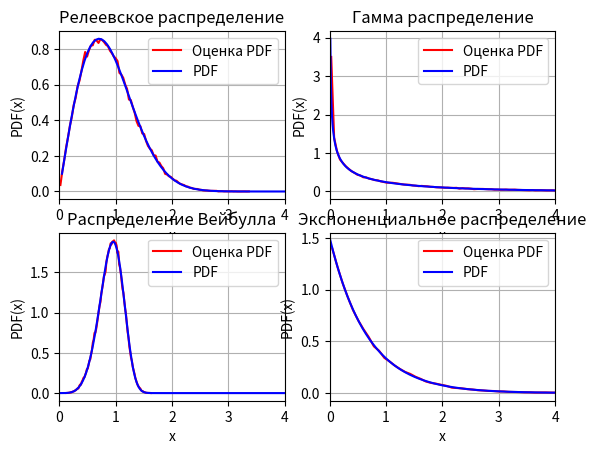

Reproduce this figure in Python.
import random
import math
import matplotlib.pyplot as plt
import pandas
import pandas as pd


def rel_pdf(rel_sigma: float, n: int, delta_x: float) -> pandas.DataFrame:
    """
    Вычисляет Релеевскую кривую плотности распределения вероятности по известной формуле
    :param rel_sigma: среднеквадратическое отклонение
    :param n: количество рассчитанных точек
    :param delta_x: шаг расчета по оси Ох
    :return: pandas.DataFrame
    """
    pdf_x = []  # Координаты по оси абсцисс
    pdf_y = []  # Координаты по оси ординат
    for i in range(1, n):
        x = i * delta_x
        pdf_x.append(x)
        pdf_y.append(((2 * x) / rel_sigma) * math.exp((-x ** 2) / rel_sigma))
    return pd.DataFrame({'x': pdf_x, 'y': pdf_y})


def rel_rand(n: int, rel_sigma: float) -> list:
    """
    Генерирует случайные числа с Релеевской плотностью распределения вероятности
    :param n: количество отсчетов
    :param rel_sigma: среднеквадратическое отклонение
    :return: list
    """
    rel_list = []
    for i in range(n):
        rel_list.append((rel_sigma / math.sqrt(2)) * math.sqrt(-2 * math.log(random.uniform(0, 1))))
    return rel_list


def gam_pdf(v: float, b: float, n: int, delta_x: float) -> pandas.DataFrame:
    """
    Вычисляет кривую плотности Гамма распределения вероятности по известной формуле
    :param v: параметр формы
    :param b: масштабный коэффициент
    :param n: количество рассчитанных точех
    :param delta_x: шаг расчета по оси Ох
    :return: pandas.DataFrame
    """
    pdf_x = []  # Координаты по оси абсцисс
    pdf_y = []  # Координаты по оси ординат
    for i in range(1, n):
        x = i * delta_x
        pdf_x.append(x)
        pdf_y.append(((b ** v) / math.gamma(v) * (x ** (v - 1)) * math.exp(-b * x)))
    return pd.DataFrame({'x': pdf_x, 'y': pdf_y})


def gam_rand(n: int, v: float, b: float) -> list:
    """
    Генерирует случайные числа с гамма распределением плотности вероятности
    :param n: количество отсчетов
    :param v: параметр формы
    :param b: масштабный коэффициент
    :return: list
    """
    gam_list = [random.gammavariate(v, 1 / b) for i in range(n)]
    return gam_list


def weib_pdf(a: float, b: float, n: int, delta_x: float) -> pandas.DataFrame:
    """
    Вычисляет кривую плотности распределения вероятности Вейбулла по известной формуле
    :param a: масштабный коэффициент
    :param b: параметр формы
    :param n: количество рассчитанных точех
    :param delta_x: шаг расчета по оси Ох
    :return: pandas.DataFrame
    """
    pdf_x = []  # Координаты по оси абсцисс
    pdf_y = []  # Координаты по оси ординат
    for i in range(1, n):
        x = i * delta_x
        pdf_x.append(x)
        pdf_y.append((b / a) * ((x / a) ** (b - 1)) * math.exp(-(x / a) ** b))
    return pd.DataFrame({'x': pdf_x, 'y': pdf_y})


def weib_rand(n: int, a: float, b: float) -> list:
    """
    Генерирует случайные числа с распределением плотности вероятности Вейбулла
    :param n: количество отсчетов
    :param a: масштабный коэффициент
    :param b: параметр формы
    :return: list
    """
    wei_list = [random.weibullvariate(a, b) for i in range(n)]
    return wei_list


def exp_pdf(l: float, n: int, delta_x: float) -> pandas.DataFrame:
    """
    Вычисляет кривую экспоненциальной плотности распределения вероятности по известной формуле
    :param l: обратный коэффициент масштаба
    :param n: количество рассчитанных точех
    :param delta_x: шаг расчета по оси Ох
    :return: pandas.DataFrame
    """
    pdf_x = []  # Координаты по оси абсцисс
    pdf_y = []  # Координаты по оси ординат
    for i in range(1, n):
        x = i * delta_x
        pdf_x.append(x)
        pdf_y.append(l * math.exp(-l * x))
    return pd.DataFrame({'x': pdf_x, 'y': pdf_y})


def exp_rand(n: int, l: float) -> list:
    """
    Генерирует случайные числа с экспоненциальным распределением плотности вероятности
    :param n: количество отсчетов
    :param l: обратный коэффициент масштаба
    :return: list
    """
    exp_list = [random.expovariate(l) for i in range(n)]
    return exp_list


def pdf(k: int, rnd_list: list) -> pandas.DataFrame:
    """
    Получает кривую плотности распределения вероятности
    :param k: количечиво интервалов разбиения гистограммы
    :param rnd_list: случайный процесс
    :return: pandas.DataFrame
    """
    pdf_x = []  # Координаты по оси абсцисс
    pdf_y = []  # Координаты по оси ординат
    n = len(rnd_list)  # количество элементов в рассматриваемой выборке
    h = (max(rnd_list) - min(rnd_list)) / k  # ширина одного интервала
    a = min(rnd_list)  # минимальное значение в рассматриваемой выборке
    for i in range(0, k):  # проход по интервалам
        count = 0
        for j in rnd_list:  # подсчет количества вхождений значений из выборки в данный интервал
            if (a + i * h) < j < (a + (i * h) + h):
                count = count + 1
        pdf_x.append(a + i * h + h / 2)  # координата по оси абсцисс полученной кривой плотности распределения
        # вероятности
        pdf_y.append(count / (n * h))  # координата по оси ординат полученной кривой плотности распределения
        # вероятности
    d = {'x': pdf_x, 'y': pdf_y}
    return pd.DataFrame(d)


rrand = rel_rand(100000, 1)  # генерируем случайные числа с распределением Релея
r_pdf = pdf(100, rrand)  # строим плотность распределения вероятности по полученной выборке
rel = rel_pdf(1, 100, 0.05)  # получаем кривую распределения Релея по известной формуле

grand = gam_rand(100000, 0.5, 0.5)  # генерируем случайные числа с гамма распределением
g_pdf = pdf(400, grand)  # строим плотность распределения верояятности по полученной выборке
gam = gam_pdf(0.5, 0.5, 500, 0.01)  # получаем кривую гамма распределения по известной формуле

wrand = weib_rand(100000, 1, 5)  # генерируем случайные числа с распределением Вейбулла
w_pdf = pdf(100, wrand)  # строим плотность распределения вероятности по полученной выборке
weib = weib_pdf(1, 5, 500, 0.01)  # получаем кривую распределения Вейбулла по известной формуле

exprand = exp_rand(100000, 1.5)  # генерируем случайные числа с экспоненциальным распределением
e_pdf = pdf(100, exprand)  # строим плотность распределения вероятности по полученной выборке
exp = exp_pdf(1.5, 500, 0.01)  # получаем кривую экспоненциального распределения по известной формуле

# Построение графиков
fig, ax = plt.subplots(nrows=2, ncols=2)  # Создаем фигуру и четыре системы координат на фигуре

ax[0, 0].plot(r_pdf['x'], r_pdf['y'], 'r-', label='Оценка PDF')  # Своя оценка плотности распределения
ax[0, 0].plot(rel['x'], rel['y'], 'b-', label='PDF')  # Плотность распределения построенная по формуле
ax[0, 0].set(title='Релеевское распределение')  # Заголовок для системы координат
ax[0, 0].set_xlabel('x')  # Ось абсцисс
ax[0, 0].set_ylabel('PDF(x)')  # Ось ординат
ax[0, 0].set_xlim(xmin=0, xmax=4)  # Минимальное и максимальное значение по оси Х
ax[0, 0].legend()  # Отображаем легенду для данной системы координат
ax[0, 0].grid()  # Отображаем сетку на системе координат

ax[0, 1].plot(g_pdf['x'], g_pdf['y'], 'r-', label='Оценка PDF')  # Своя оценка плотности распределения
ax[0, 1].plot(gam['x'], gam['y'], 'b-', label='PDF')  # Плотность распределения построенная по формуле
ax[0, 1].set(title='Гамма распределение')  # Заголовок для системы координат
ax[0, 1].set_xlabel('x')  # Подписи по оси абсцисс
ax[0, 1].set_ylabel('PDF(x)')  # Подписи по оси ординат
ax[0, 1].set_xlim(xmin=0, xmax=4)  # Минимальное и максимальное значение по оси Х
ax[0, 1].legend()  # Отображаем легенду для данной системы координат
ax[0, 1].grid()  # включение отображение сетки

ax[1, 0].plot(w_pdf['x'], w_pdf['y'], 'r-', label='Оценка PDF')
ax[1, 0].plot(weib['x'], weib['y'], 'b-', label='PDF')
ax[1, 0].set(title='Распределение Вейбулла')
ax[1, 0].set_xlabel('x')  # ось абсцисс
ax[1, 0].set_ylabel('PDF(x)')  # ось ординат
ax[1, 0].set_xlim(xmin=0, xmax=4)
ax[1, 0].legend()
ax[1, 0].grid()  # включение отображение сетки

ax[1, 1].plot(e_pdf['x'], e_pdf['y'], 'r-', label='Оценка PDF')
ax[1, 1].plot(exp['x'], exp['y'], 'b-', label='PDF')
ax[1, 1].set(title='Экспоненциальное распределение')
ax[1, 1].set_xlabel('x')  # ось абсцисс
ax[1, 1].set_ylabel('PDF(x)')  # ось ординат
ax[1, 1].set_xlim(xmin=0, xmax=4)
ax[1, 1].legend()
ax[1, 1].grid()  # включение отображение сетки

plt.show()
